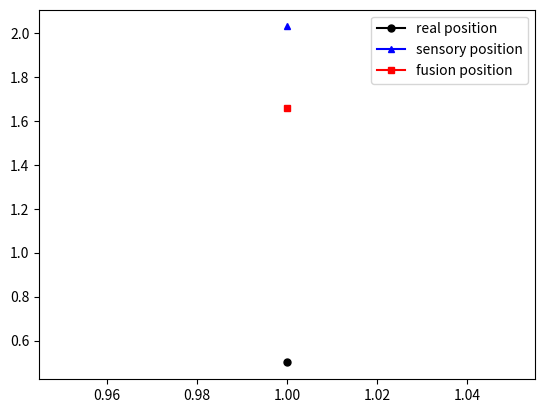
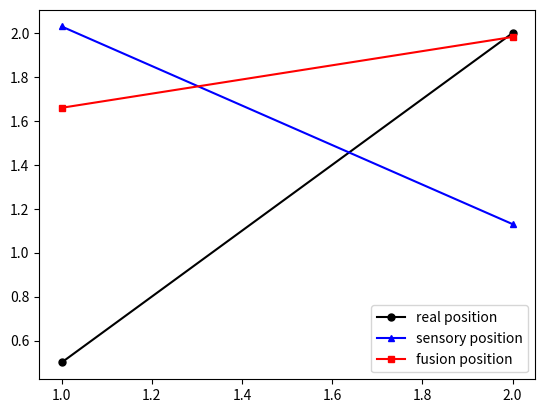
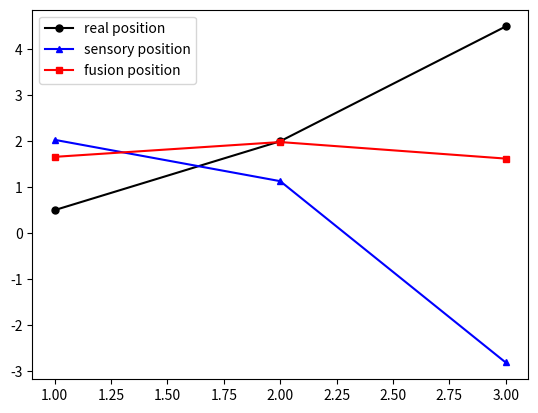
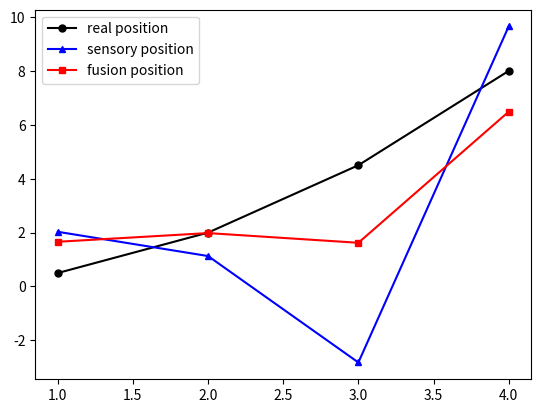
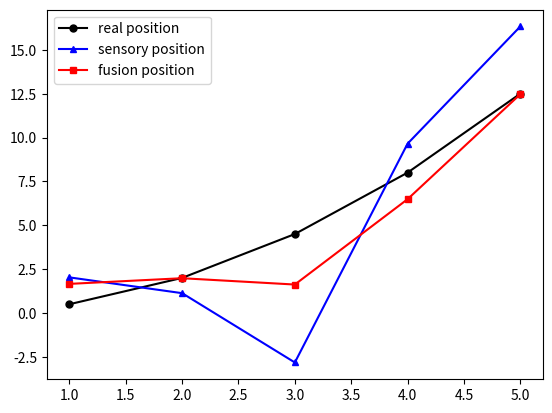
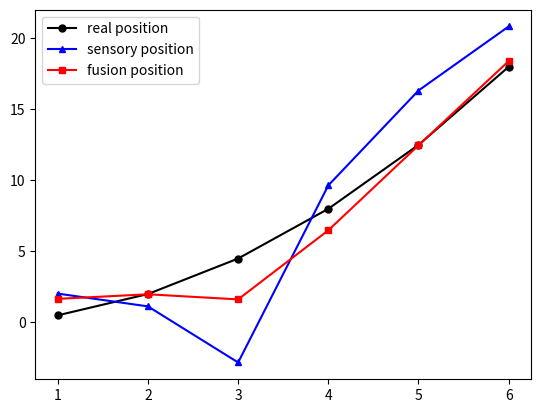
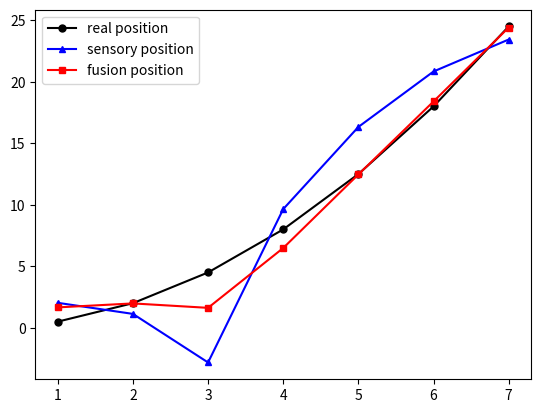
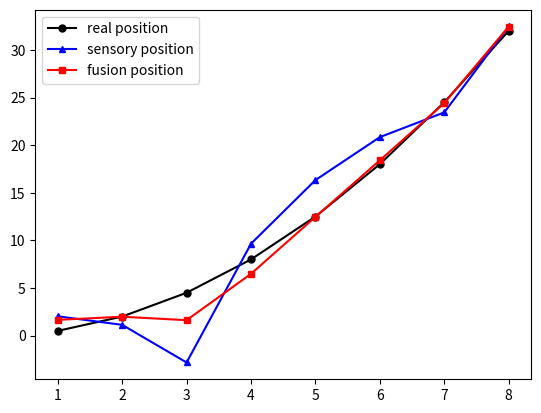
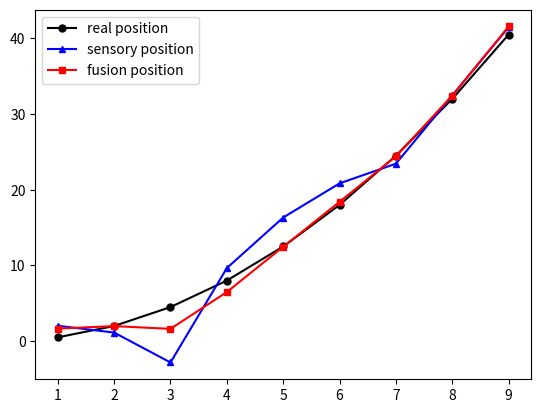
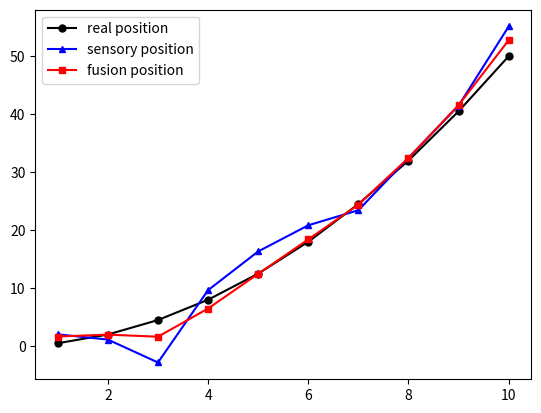
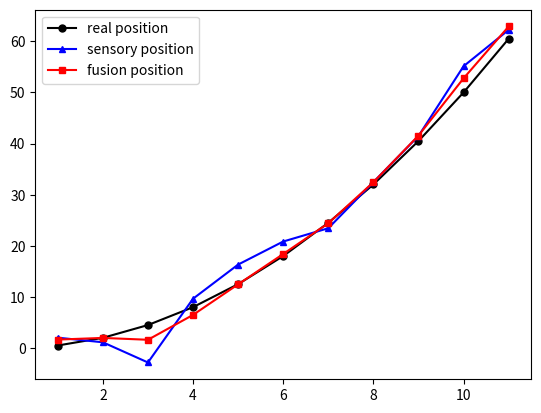
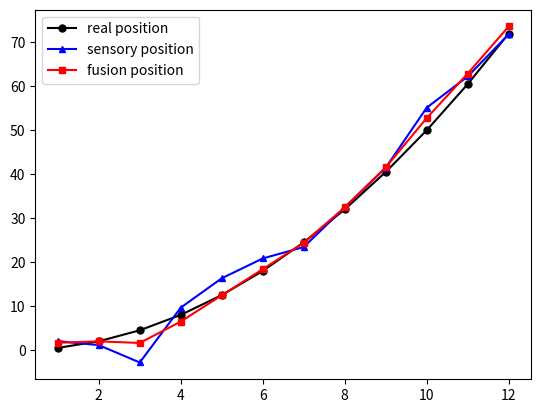
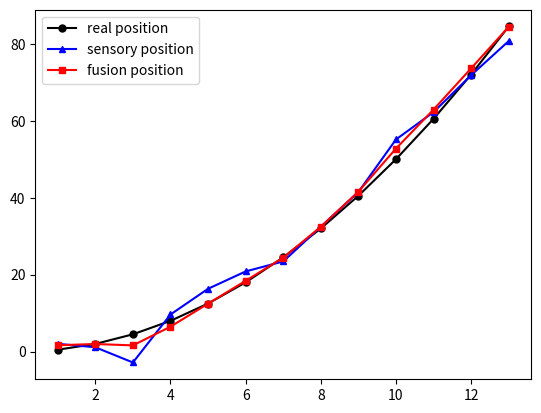
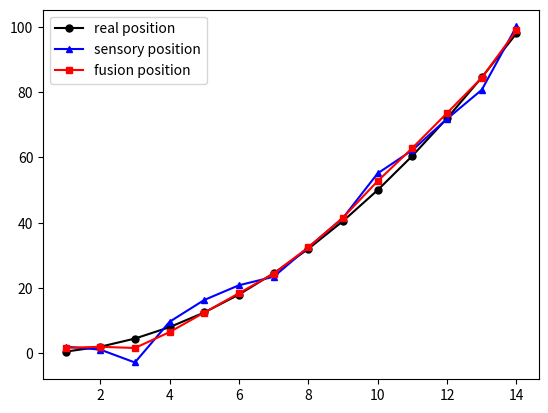
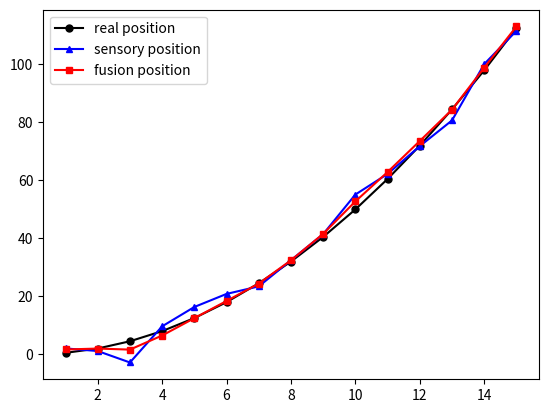
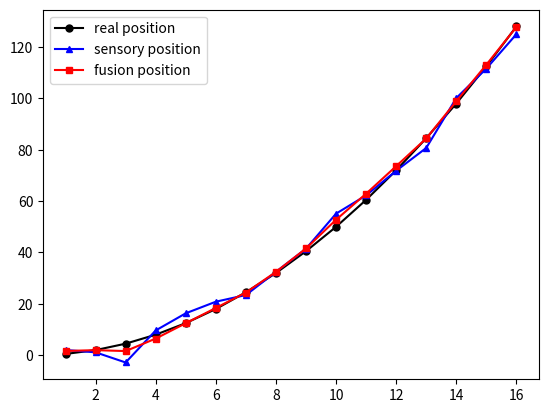

Source code (Python) for these figures, in order:
import numpy as np
import matplotlib.pyplot as plt


class KalmanFilter:
    def __init__(self, F, B, u, Q, H, R, P):
        """
        :param F: 状态转移矩阵，固定
        :param B: 控制矩阵，固定
        :param u: 控制向量，例如加速度
        :param Q: 外界噪音，协方差矩阵，固定
        :param H: 单位转化矩阵，固定
        :param R: 观测值的协方差矩阵，固定
        :param P: 状态协方差矩阵，更新变化
        """
        self.F = F
        self.B = B
        self.u = u
        self.Q = Q
        self.H = H
        self.R = R
        # K为卡尔曼增益，基于H、P、R计算，更新变化
        self.K = 0
        self.P = P

    def predict(self, x0):
        x1 = np.dot(self.F, x0) + self.B * self.u
        self.P = np.dot(np.dot(self.F, self.P), self.F.T) + self.Q
        return x1

    def update(self, x1, z):
        P_ = np.dot(np.dot(self.H, self.P), self.H.T)
        self.K = np.dot(P_, np.linalg.inv(P_ + self.R))
        x_ = x1 + np.dot(self.K, (z - np.dot(self.H, x1)))
        # 更新P
        self.P = P_ - np.dot(self.K, np.dot(self.H, P_))
        return x_

if __name__ == "__main__":
    """
    构建初始速度为v0的匀加速运动的一维物体
    加速度为a, 作为控制信息
    状态为位置p和速度v
    用卡尔曼滤波来进行跟踪
    """
    # 总时间
    T = 20
    # 速度和加速度初始化值
    v0 = 0
    a = 1
    # 物体状态真实值
    p = [v0 * t + 0.5 * a * t**2 for t in range(T)]  # 真实位置
    p = np.array(p)
    v = [v0 + a * t for t in range(T)]  # 真实速度
    v = np.array(v)
    # 构建观测值
    # # 模拟白噪音,精确到小数点后两位
    sd_p = 3  # 位置标准差设置为3
    sd_v = 1  # 速度标准差设置为1
    noise_p = np.round(np.random.normal(0, sd_p, T), 2)  # 位置噪音
    noise_v = np.round(np.random.normal(0, sd_v, T), 2)  # 速度噪音
    # # 带有噪音的观测值
    z = np.array([p + noise_p, v + noise_v])
    # 实例化滤波器
    t = 1  # 时间间隔
    n = 2  # 物体状态[p, v]的维度
    F = np.array([[1, t], [0, 1]])  # 状态转移矩阵, [p_1, v_1] = [[1, t], [0, 1]] * [p_0, v_0]
    B = np.array([[0.5 * t**2], [t]])  # 控制矩阵, 描述控制变量和物体状态之间的关系
    u = a  # 控制向量，此例子中为加速度
    P = np.eye(n)  # 状态协方差矩阵初始化
    Q = np.array([[1, 0], [0, 1]])  # 外界噪音协方差矩阵
    H = np.eye(n)  # 单位转化矩阵
    R = np.array([[sd_p**2, 0], [0, sd_v**2]])  # 观测值协方差矩阵
    kf = KalmanFilter(F, B, u, Q, H, R, P)
    
    # 绘制真实值、观测值、滤波输出值三者之间的动态关系
    fusion = np.zeros([2, T-1])
    # 初始化
    x = z[:, 0].reshape((2, 1))
    # 绘图的x、y轴
    ax = []
    ay_real = []
    ay_sensor = []
    ay_fusion = []
    # 将 figure 设置为交互模式，figure 不用 plt.show() 也可以显示
    plt.ion()
    for i in range(T-1):
        x = kf.predict(x)
        x = kf.update(x, z[:, i+1].reshape((2, 1))) 
        fusion[0, i] = x[0, 0]
        fusion[1, i] = x[1, 0]
        ax.append(i+1)
        ay_real.append(p[i+1])
        ay_sensor.append(p[i+1]+noise_p[i+1])
        ay_fusion.append(x[0, 0])
        plt.clf()
        plt.plot(ax, ay_real, color='k', marker='o', markersize=5, label='real position')
        plt.plot(ax, ay_sensor, color='b', marker='^', markersize=5, label='sensory position')
        plt.plot(ax, ay_fusion, color='r', marker='s', markersize=5, label='fusion position')
        plt.legend()
        plt.pause(0.5)  # 暂停一段时间，不然画得太快会卡住显示不出来
        plt.ioff()  # 将 figure 设置为阻塞模式，也是 figure 的默认模式，figure 必须用 plt.show() 才能显示
    plt.show()
        
#https://blog.csdn.net/Talexiatian/article/details/130425574
